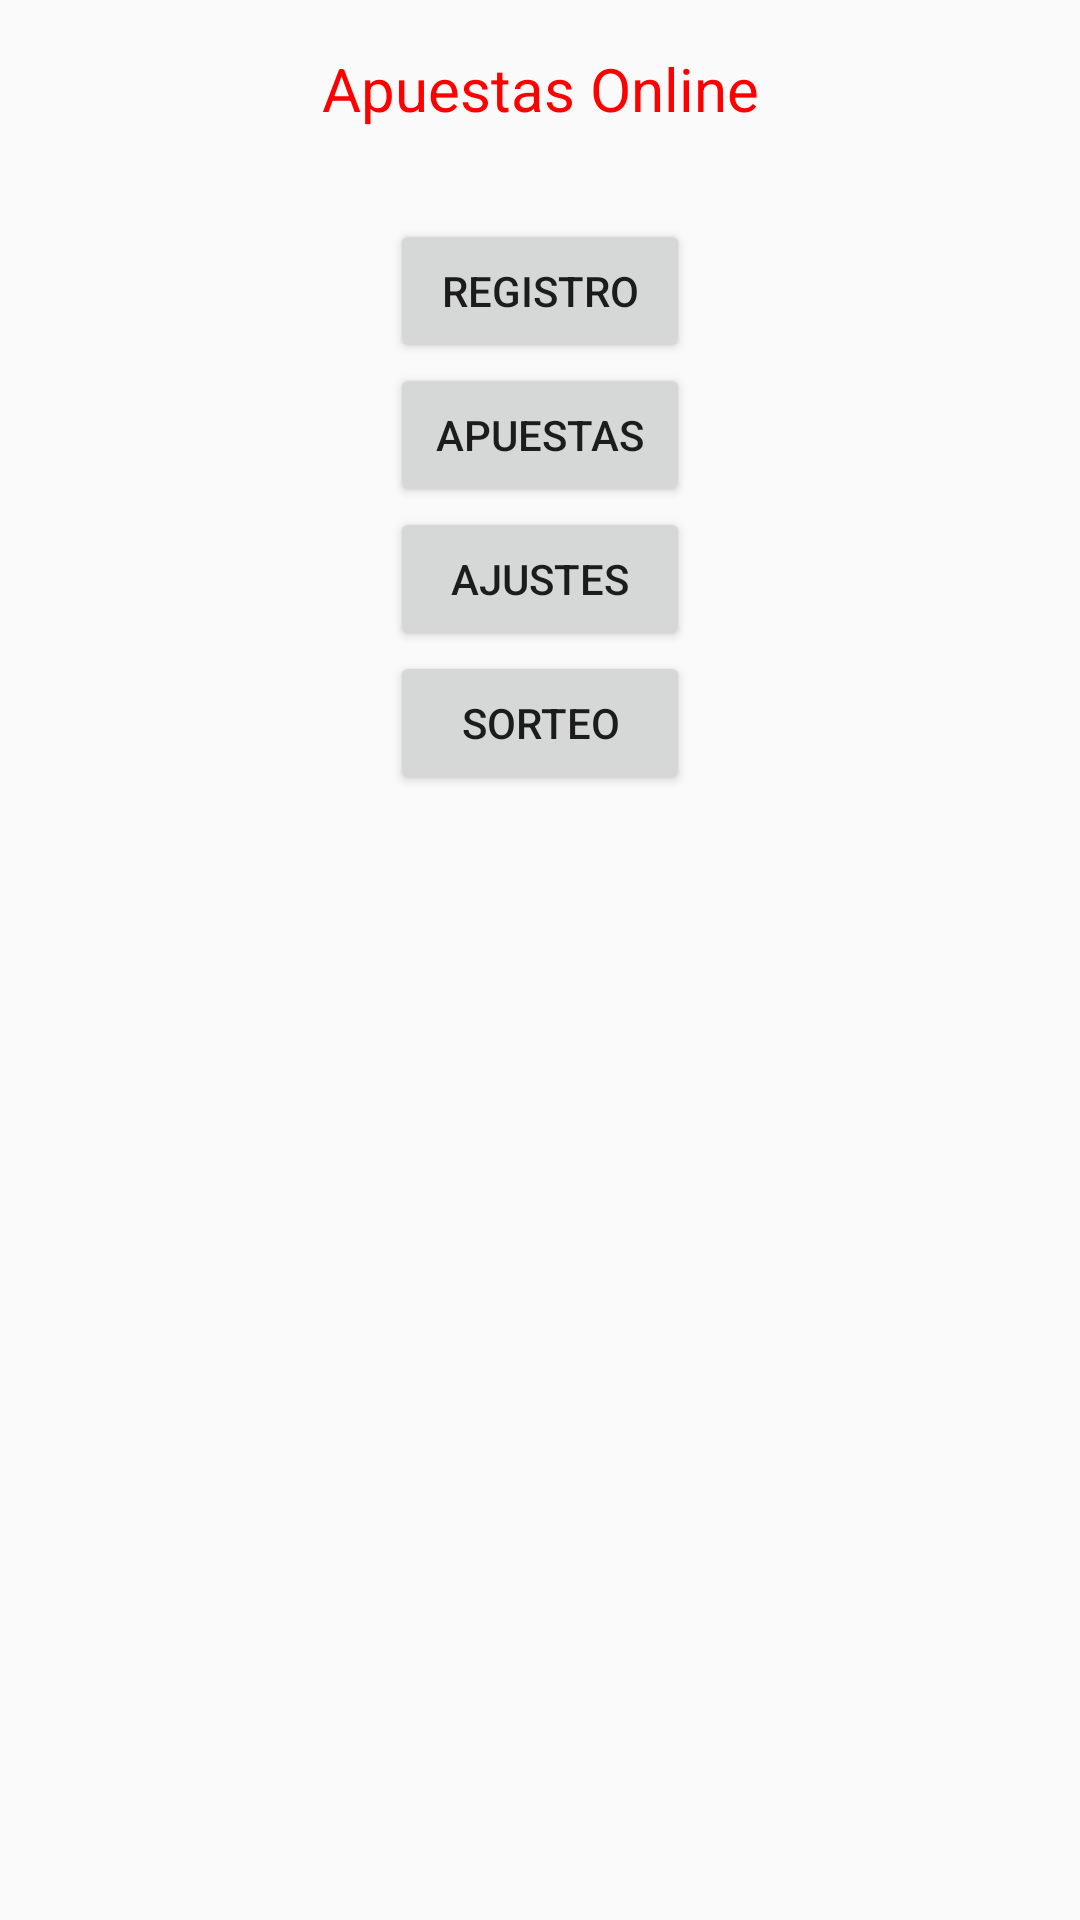

Write the Android layout XML for this screen, with the resource values it uses.
<!-- AndroidManifest.xml: application theme AppTheme -->
<!-- res/layout/activity_main.xml -->
<?xml version="1.0" encoding="utf-8"?>
<LinearLayout xmlns:android="http://schemas.android.com/apk/res/android"

    xmlns:tools="http://schemas.android.com/tools"
    android:orientation="vertical"
    android:layout_width="match_parent"
    android:layout_height="match_parent"
    android:padding="16dp"
    android:layout_gravity="center"

    android:id="@+id/activity_main"
    tools:context="carlosperez.tarea_pmdm02.MainActivity">


    <TextView

        android:id="@+id/textView_TituloMain"
        android:text="@string/textview_titulomain"

        android:layout_width="match_parent"
        android:layout_height="wrap_content"
        android:gravity="center"
        android:textSize="20sp"
        android:textColor="@color/colorRojo" />

    
    <Button
        android:id="@+id/boton_Registro"
        android:text="@string/boton_registro"
        android:layout_width="100dp"
        android:layout_height="wrap_content"
        android:layout_gravity="center"
        android:layout_marginTop="30dp"

        android:onClick="ejecutar_Registro"
        />

    <Button
        android:id="@+id/boton_Apuestas"
        android:text="@string/boton_apuestas"
        android:layout_width="100dp"
        android:layout_height="wrap_content"
        android:layout_gravity="center"

        android:onClick="ejecutar_Apuestas"

        />

    <Button
        android:id="@+id/boton_Ajustes"
        android:text="@string/boton_ajustes"
        android:layout_width="100dp"
        android:layout_height="wrap_content"
        android:layout_gravity="center"

        android:onClick="ejecutar_Ajustes"

        />

    <Button
        android:id="@+id/boton_Sorteo"
        android:text="@string/boton_sorteo"
        android:layout_width="100dp"
        android:layout_height="wrap_content"
        android:layout_gravity="center"
        />

    

</LinearLayout>
<!-- resources referenced by this layout -->
<resources>
  <color name="colorRojo">#FF0000</color>
  <string name="boton_ajustes">Ajustes</string>
  <string name="boton_apuestas">Apuestas</string>
  <string name="boton_registro">Registro</string>
  <string name="boton_sorteo">Sorteo</string>
  <string name="textview_titulomain">Apuestas Online</string>
  <style name="AppTheme" parent="Theme.AppCompat.Light.DarkActionBar">
          
          <item name="colorPrimary">@color/colorPrimary</item>
          <item name="colorPrimaryDark">@color/colorPrimaryDark</item>
          <item name="colorAccent">@color/colorAccent</item>
      </style>
  <color name="colorPrimary">#3F51B5</color>
  <color name="colorPrimaryDark">#303F9F</color>
  <color name="colorAccent">#FF4081</color>
</resources>
